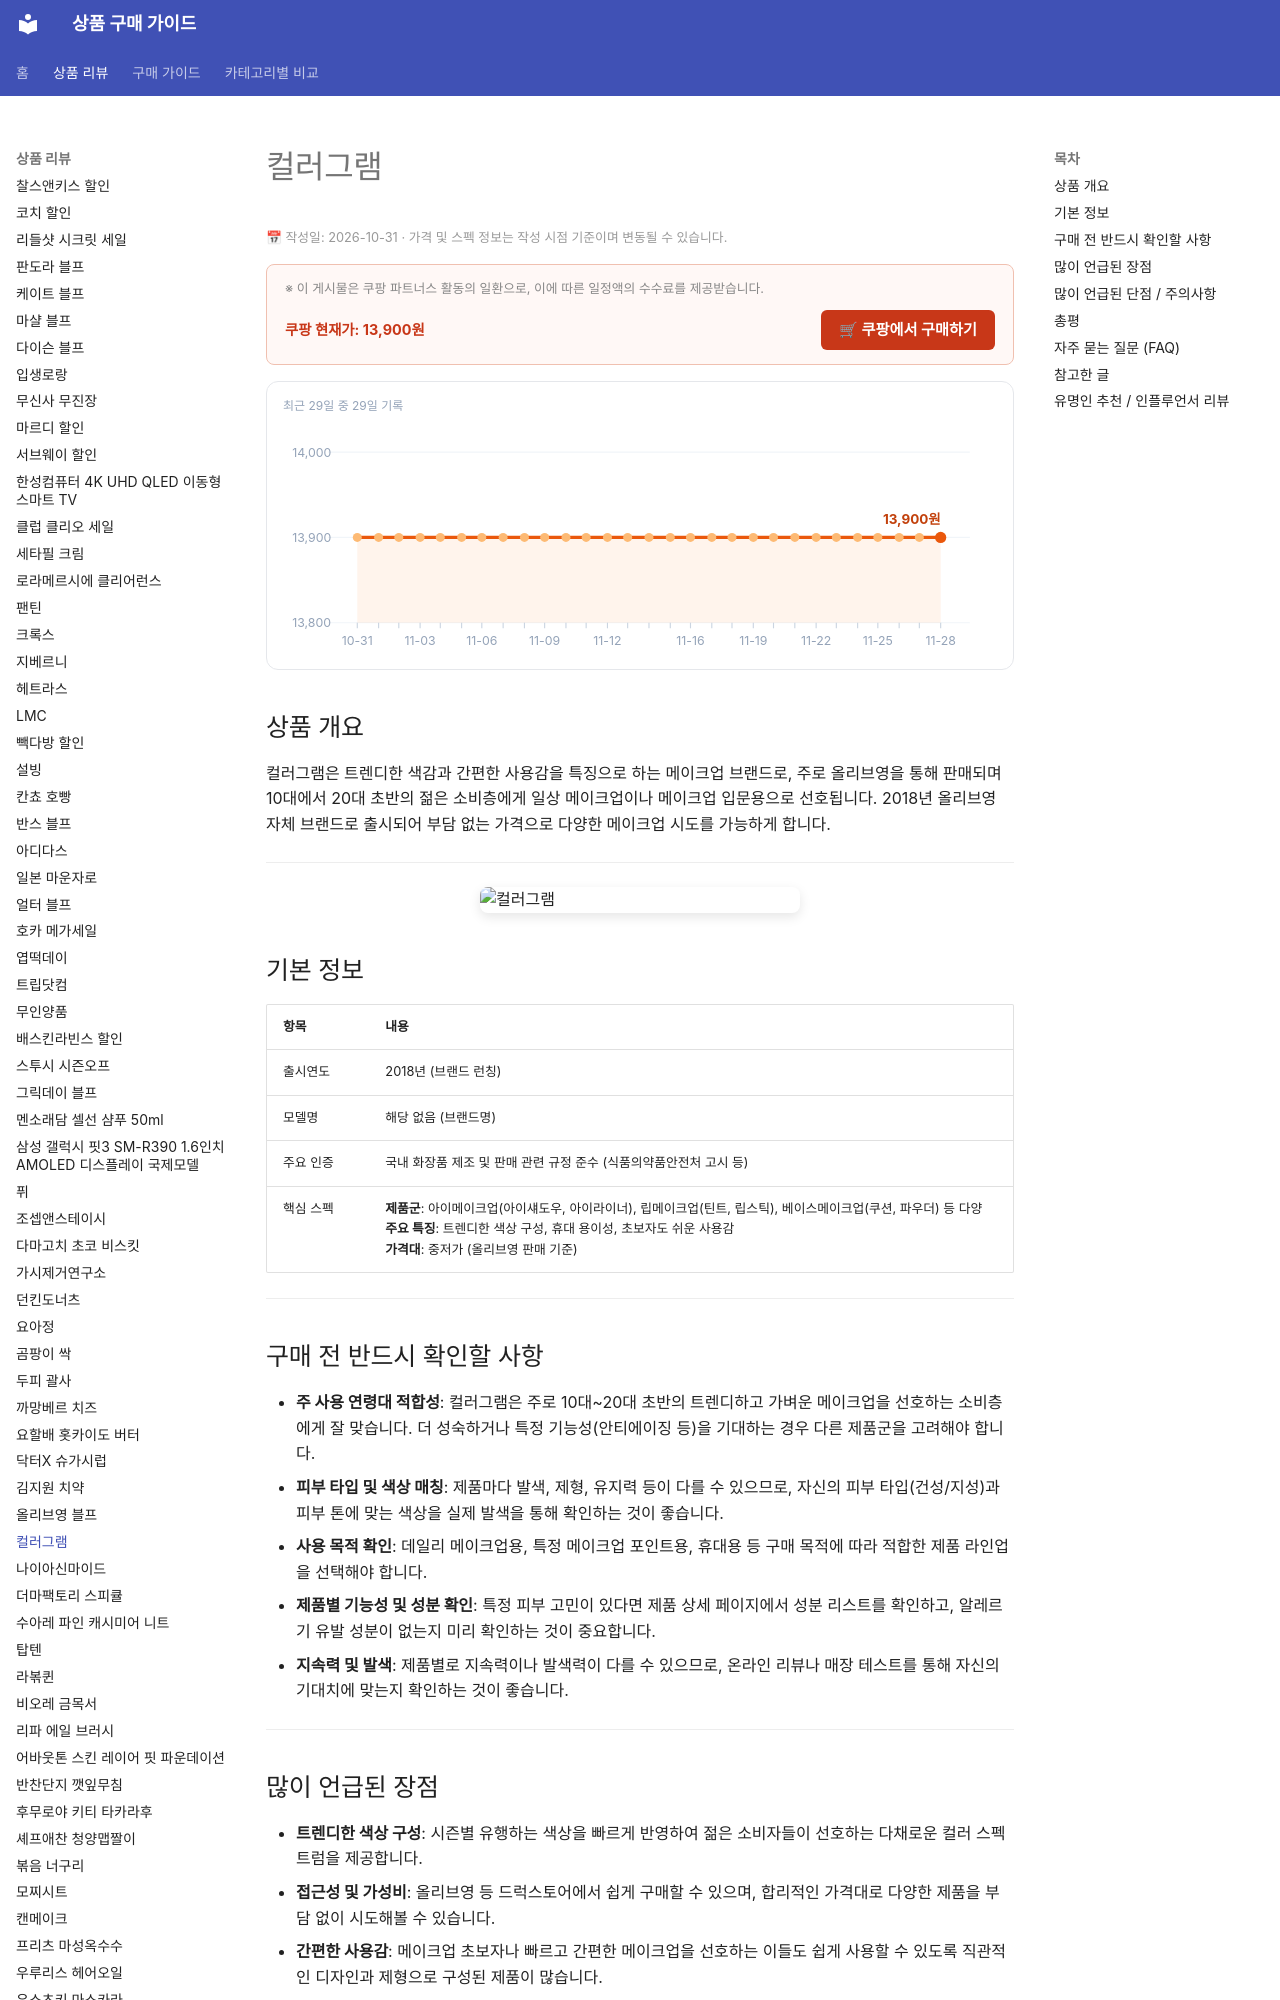

repository: buysense/product-research-wiki · page: products/colorgram-makeup/index.html · generator: mkdocs

---
image: https://thumbnail.coupangcdn.com/thumbnails/remote/640x640ex/image/vendor_inventory/1bb3/621f0f4a36e4fe5855369c274110febf803998fb6fcca1fb8741719e8cb0.png
title: 컬러그램 구매 가이드
date: 2026-10-31
description: 컬러그램은 트렌디하고 실용적인 메이크업 제품을 찾는 10대~20대 초반 소비자를 위한 브랜드로, 일상 메이크업이나 메이크업 입문용으로 적합합니다.
contentUpdated: 2026-10-31
---
<!-- bs:jsonld -->
<script type="application/ld+json">
{
  "@context": "https://schema.org",
  "@type": "Product",
  "name": "컬러그램",
  "image": [
    "https://thumbnail.coupangcdn.com/thumbnails/remote/640x640ex/image/vendor_inventory/1bb3/621f0f4a36e4fe5855369c274110febf803998fb6fcca1fb8741719e8cb0.png"
  ],
  "offers": {
    "@type": "Offer",
    "priceCurrency": "KRW",
    "price": "13900",
    "url": "https://link.coupang.com/a/iiGRpOdTqK",
    "availability": "https://schema.org/InStock",
    "priceValidUntil": "2026-12-05"
  }
}
</script>

<!-- /bs:jsonld -->
<!-- bs:notice -->
<p style="font-size:0.8em; color:#999; margin: 4px 0 12px;">
  📅 작성일: 2026-10-31 · 가격 및 스펙 정보는 작성 시점 기준이며 변동될 수 있습니다.
</p>
